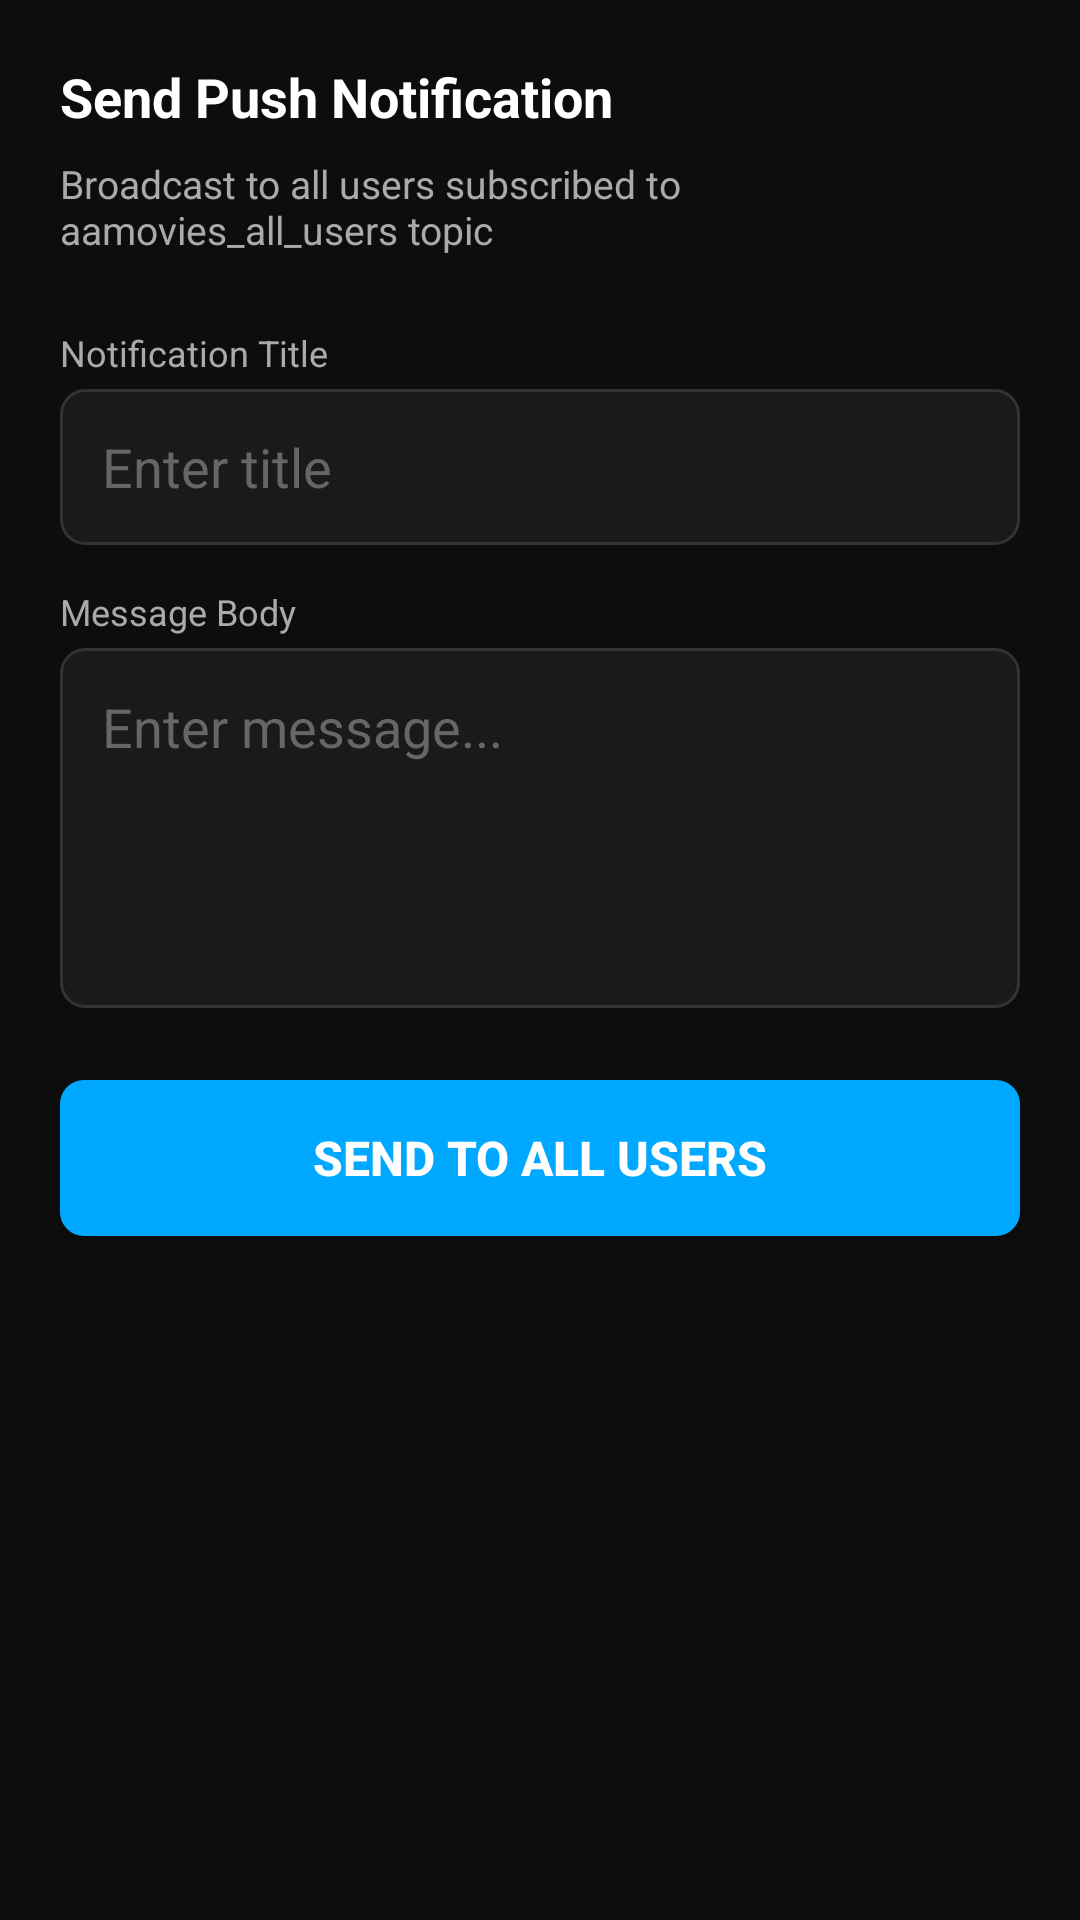

Reconstruct the res/layout file that produces this screen, plus the resources it refers to.
<!-- AndroidManifest.xml: application theme Theme.AAMoviesAdmin -->
<!-- res/layout/fragment_send_notification.xml -->
<?xml version="1.0" encoding="utf-8"?>
<ScrollView xmlns:android="http://schemas.android.com/apk/res/android"
    android:layout_width="match_parent"
    android:layout_height="match_parent"
    android:background="@color/bg_app"
    android:padding="20dp"
    android:fillViewport="true">

    <LinearLayout
        android:layout_width="match_parent"
        android:layout_height="wrap_content"
        android:orientation="vertical">

        <TextView
            android:layout_width="wrap_content"
            android:layout_height="wrap_content"
            android:text="Send Push Notification"
            android:textColor="@color/text_primary"
            android:textSize="18sp"
            android:textStyle="bold"
            android:layout_marginBottom="8dp" />

        <TextView
            android:layout_width="wrap_content"
            android:layout_height="wrap_content"
            android:text="Broadcast to all users subscribed to aamovies_all_users topic"
            android:textColor="@color/text_secondary"
            android:textSize="13sp"
            android:layout_marginBottom="24dp" />

        <ProgressBar
            android:id="@+id/notif_progress"
            android:layout_width="wrap_content"
            android:layout_height="wrap_content"
            android:visibility="gone"
            android:indeterminateTint="@color/accent_blue"
            android:layout_marginBottom="16dp" />

        <TextView
            android:layout_width="wrap_content"
            android:layout_height="wrap_content"
            android:text="Notification Title"
            android:textColor="@color/text_secondary"
            android:textSize="12sp"
            android:layout_marginBottom="4dp" />

        <EditText
            android:id="@+id/et_notif_title"
            android:layout_width="match_parent"
            android:layout_height="52dp"
            android:background="@drawable/bg_input_field"
            android:hint="Enter title"
            android:textColorHint="@color/text_hint"
            android:textColor="@color/text_primary"
            android:padding="14dp"
            android:layout_marginBottom="14dp" />

        <TextView
            android:layout_width="wrap_content"
            android:layout_height="wrap_content"
            android:text="Message Body"
            android:textColor="@color/text_secondary"
            android:textSize="12sp"
            android:layout_marginBottom="4dp" />

        <EditText
            android:id="@+id/et_notif_body"
            android:layout_width="match_parent"
            android:layout_height="120dp"
            android:background="@drawable/bg_input_field"
            android:hint="Enter message..."
            android:textColorHint="@color/text_hint"
            android:textColor="@color/text_primary"
            android:inputType="textMultiLine"
            android:gravity="top"
            android:padding="14dp"
            android:layout_marginBottom="24dp" />

        <Button
            android:id="@+id/btn_send_notification"
            android:layout_width="match_parent"
            android:layout_height="52dp"
            android:text="Send to All Users"
            android:textColor="@color/white"
            android:background="@drawable/bg_button_primary"
            android:textSize="16sp"
            android:textStyle="bold" />

    </LinearLayout>
</ScrollView>
<!-- resources referenced by this layout -->
<resources>
  <color name="accent_blue">#00a8ff</color>
  <color name="bg_app">#0d0d0d</color>
  <color name="text_hint">#666666</color>
  <color name="text_primary">#FFFFFF</color>
  <color name="text_secondary">#aaaaaa</color>
  <color name="white">#FFFFFF</color>
  <!-- drawable bg_button_primary (drawable) -->
  <?xml version="1.0" encoding="utf-8"?>
  <shape xmlns:android="http://schemas.android.com/apk/res/android" android:shape="rectangle">
      <solid android:color="#00a8ff" />
      <corners android:radius="8dp" />
  </shape>
  <!-- drawable bg_input_field (drawable) -->
  <?xml version="1.0" encoding="utf-8"?>
  <shape xmlns:android="http://schemas.android.com/apk/res/android" android:shape="rectangle">
      <solid android:color="#1a1a1a" />
      <stroke android:width="1dp" android:color="#333333" />
      <corners android:radius="8dp" />
  </shape>
  <style name="Theme.AAMoviesAdmin" parent="Theme.MaterialComponents.DayNight.NoActionBar">
          <item name="colorPrimary">@color/colorPrimary</item>
          <item name="colorPrimaryDark">@color/colorPrimaryDark</item>
          <item name="colorAccent">@color/colorAccent</item>
          <item name="android:windowBackground">@color/bg_app</item>
          <item name="android:statusBarColor">@color/bg_app</item>
          <item name="android:navigationBarColor">@color/bg_app</item>
          <item name="android:textColor">@color/text_primary</item>
      </style>
  <color name="colorPrimary">#00a8ff</color>
  <color name="colorPrimaryDark">#0d0d0d</color>
  <color name="colorAccent">#00a8ff</color>
</resources>
